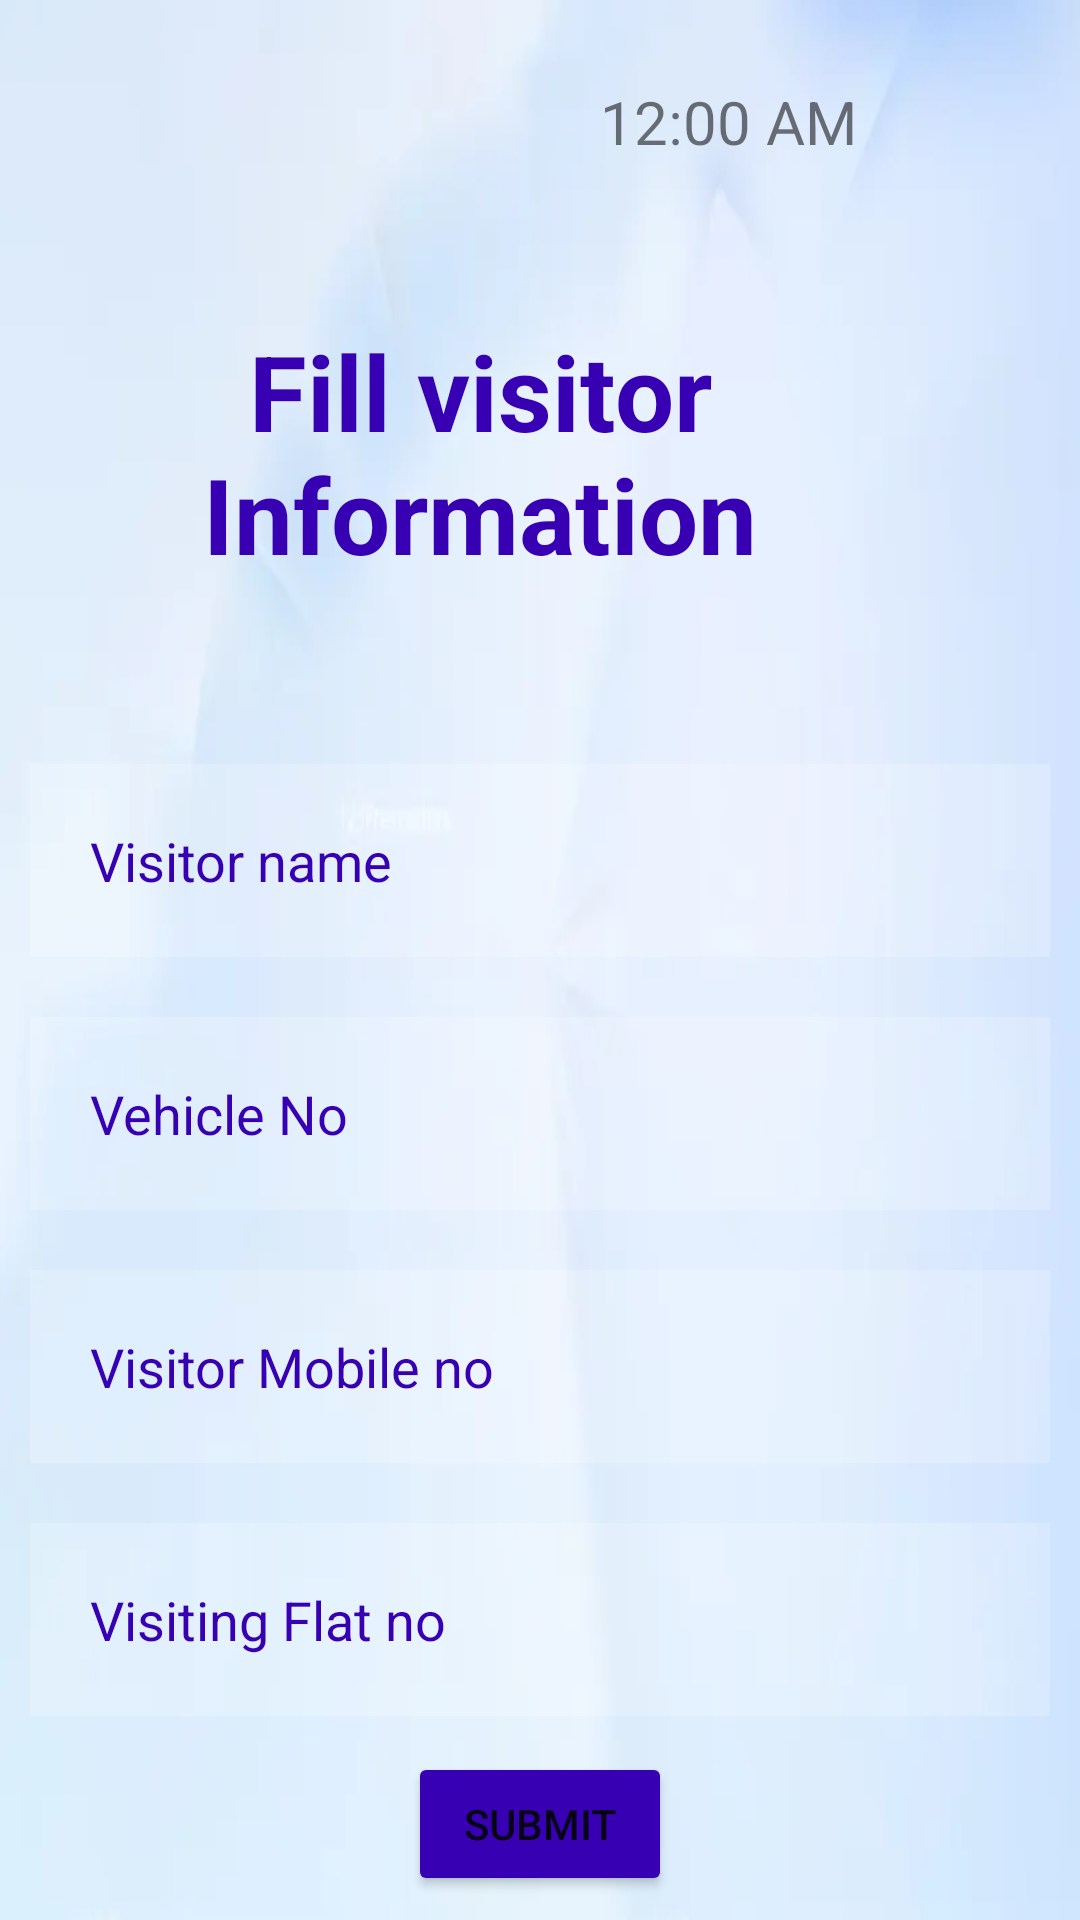

Layout XML and referenced resources for this Android screen:
<!-- AndroidManifest.xml: application theme Theme.BookingAmbulance -->
<!-- res/layout/activity_fill_visitor_form.xml -->
<?xml version="1.0" encoding="utf-8"?>
<androidx.drawerlayout.widget.DrawerLayout
    xmlns:android="http://schemas.android.com/apk/res/android"
    xmlns:app="http://schemas.android.com/apk/res-auto"
    xmlns:tools="http://schemas.android.com/tools"
    android:id="@+id/my_drawer_layout"
    android:layout_width="match_parent"
    android:layout_height="match_parent"
    android:background="@drawable/background"
    tools:context=".FillVisitorForm"
    tools:ignore="HardcodedText">
    <RelativeLayout
        android:layout_width="match_parent"
        android:layout_height="match_parent"
        android:background="@drawable/back">

        <TextView
            android:id="@+id/date1"
            android:layout_width="wrap_content"
            android:layout_height="wrap_content"
            android:layout_marginLeft="200dp"
            android:gravity="center"
            android:textSize="20sp" />
        <DigitalClock
            android:id="@+id/clk"
            android:layout_width="wrap_content"
            android:layout_below="@id/date1"
            android:layout_height="wrap_content"
            android:layout_marginLeft="200dp"
            android:gravity="center"
            android:textSize="20sp"/>

        <TextView
            android:id="@+id/login"
            android:layout_width="match_parent"
            android:layout_height="wrap_content"
            android:layout_below="@id/date1"
            android:layout_alignParentStart="true"
            android:layout_marginStart="10dp"
            android:layout_marginTop="80dp"
            android:layout_marginEnd="50dp"
            android:layout_marginBottom="50dp"
            android:gravity="center"
            android:text="Fill visitor Information"
            android:textColor="@color/colorPrimaryDark"
            android:textSize="35sp"
            android:textStyle="bold" />

        <EditText
            android:id="@+id/name1"
            android:layout_width="match_parent"
            android:layout_height="wrap_content"
            android:layout_below="@+id/login"
            android:layout_marginStart="10dp"
            android:layout_marginTop="10dp"
            android:layout_marginEnd="10dp"
            android:layout_marginBottom="10dp"
            android:background="#30ffffff"
            android:drawablePadding="20dp"
            android:hint="Visitor name"
            android:inputType="number"
            android:padding="20dp"
            android:textColor="@color/colorPrimaryDark"
            android:textColorHint="@color/colorPrimaryDark" />

        <EditText
            android:id="@+id/vehicleNO"
            android:layout_width="match_parent"
            android:layout_height="wrap_content"
            android:layout_below="@+id/name1"
            android:layout_marginStart="10dp"
            android:layout_marginTop="10dp"
            android:layout_marginEnd="10dp"
            android:layout_marginBottom="10dp"
            android:background="#30ffffff"
            android:drawablePadding="20dp"
            android:hint="Vehicle No"
            android:padding="20dp"
            android:textColor="@color/colorPrimaryDark"
            android:textColorHint="@color/colorPrimaryDark" />
        <EditText
            android:id="@+id/MobileNo"
            android:layout_width="match_parent"
            android:layout_height="wrap_content"
            android:layout_below="@+id/vehicleNO"
            android:layout_marginStart="10dp"
            android:layout_marginTop="10dp"
            android:layout_marginEnd="10dp"
            android:layout_marginBottom="10dp"
            android:background="#30ffffff"
            android:drawablePadding="20dp"
            android:hint="Visitor Mobile no"
            android:padding="20dp"
            android:textColor="@color/colorPrimaryDark"
            android:textColorHint="@color/colorPrimaryDark" />

        <EditText
            android:id="@+id/Flatno"
            android:layout_width="match_parent"
            android:layout_height="wrap_content"
            android:layout_below="@+id/MobileNo"
            android:layout_marginStart="10dp"
            android:layout_marginTop="10dp"
            android:layout_marginEnd="10dp"
            android:layout_marginBottom="10dp"
            android:background="#30ffffff"
            android:drawablePadding="20dp"
            android:hint="Visiting Flat no"
            android:padding="20dp"
            android:textColor="@color/colorPrimaryDark"
            android:textColorHint="@color/colorPrimaryDark" />

        <Button
            android:id="@+id/submit"
            android:layout_width="wrap_content"
            android:layout_height="wrap_content"
            android:layout_below="@id/Flatno"
            android:layout_centerHorizontal="true"
            android:layout_margin="2dp"
            android:backgroundTint="@color/colorPrimaryDark"
            android:text="Submit"

            />

    </RelativeLayout>

    <com.google.android.material.navigation.NavigationView
        android:layout_width="wrap_content"
        android:layout_height="match_parent"
        android:layout_gravity="start"
        android:id="@+id/nav_bar"
        app:menu="@menu/navigation_menu" />
</androidx.drawerlayout.widget.DrawerLayout>
<!-- resources referenced by this layout -->
<resources>
  <!-- drawable back: jpeg bitmap (drawable, 2996 bytes) -->
  <!-- drawable background: jpeg bitmap (drawable, 25625 bytes) -->
  <style name="Theme.BookingAmbulance" parent="Theme.MaterialComponents.DayNight.DarkActionBar">
          
          <item name="colorPrimary">@color/purple_500</item>
          <item name="colorPrimaryVariant">@color/purple_700</item>
          <item name="colorOnPrimary">@color/white</item>
          
          <item name="colorSecondary">@color/teal_200</item>
          <item name="colorSecondaryVariant">@color/teal_700</item>
          <item name="colorOnSecondary">@color/black</item>
          
          <item name="android:statusBarColor" tools:targetApi="l">?attr/colorPrimaryVariant</item>
          
      </style>
  <!-- not gathered from this repository: default colours our renderer supplied (Android Studio template values) -->
  <color name="purple_500">#FF6200EE</color>
  <color name="purple_700">#FF3700B3</color>
  <color name="teal_200">#FF03DAC5</color>
  <color name="teal_700">#FF018786</color>
  <color name="black">#FF000000</color>
  <color name="white">#FFFFFFFF</color>
  <color name="colorPrimaryDark">#FF3700B3</color>
</resources>
